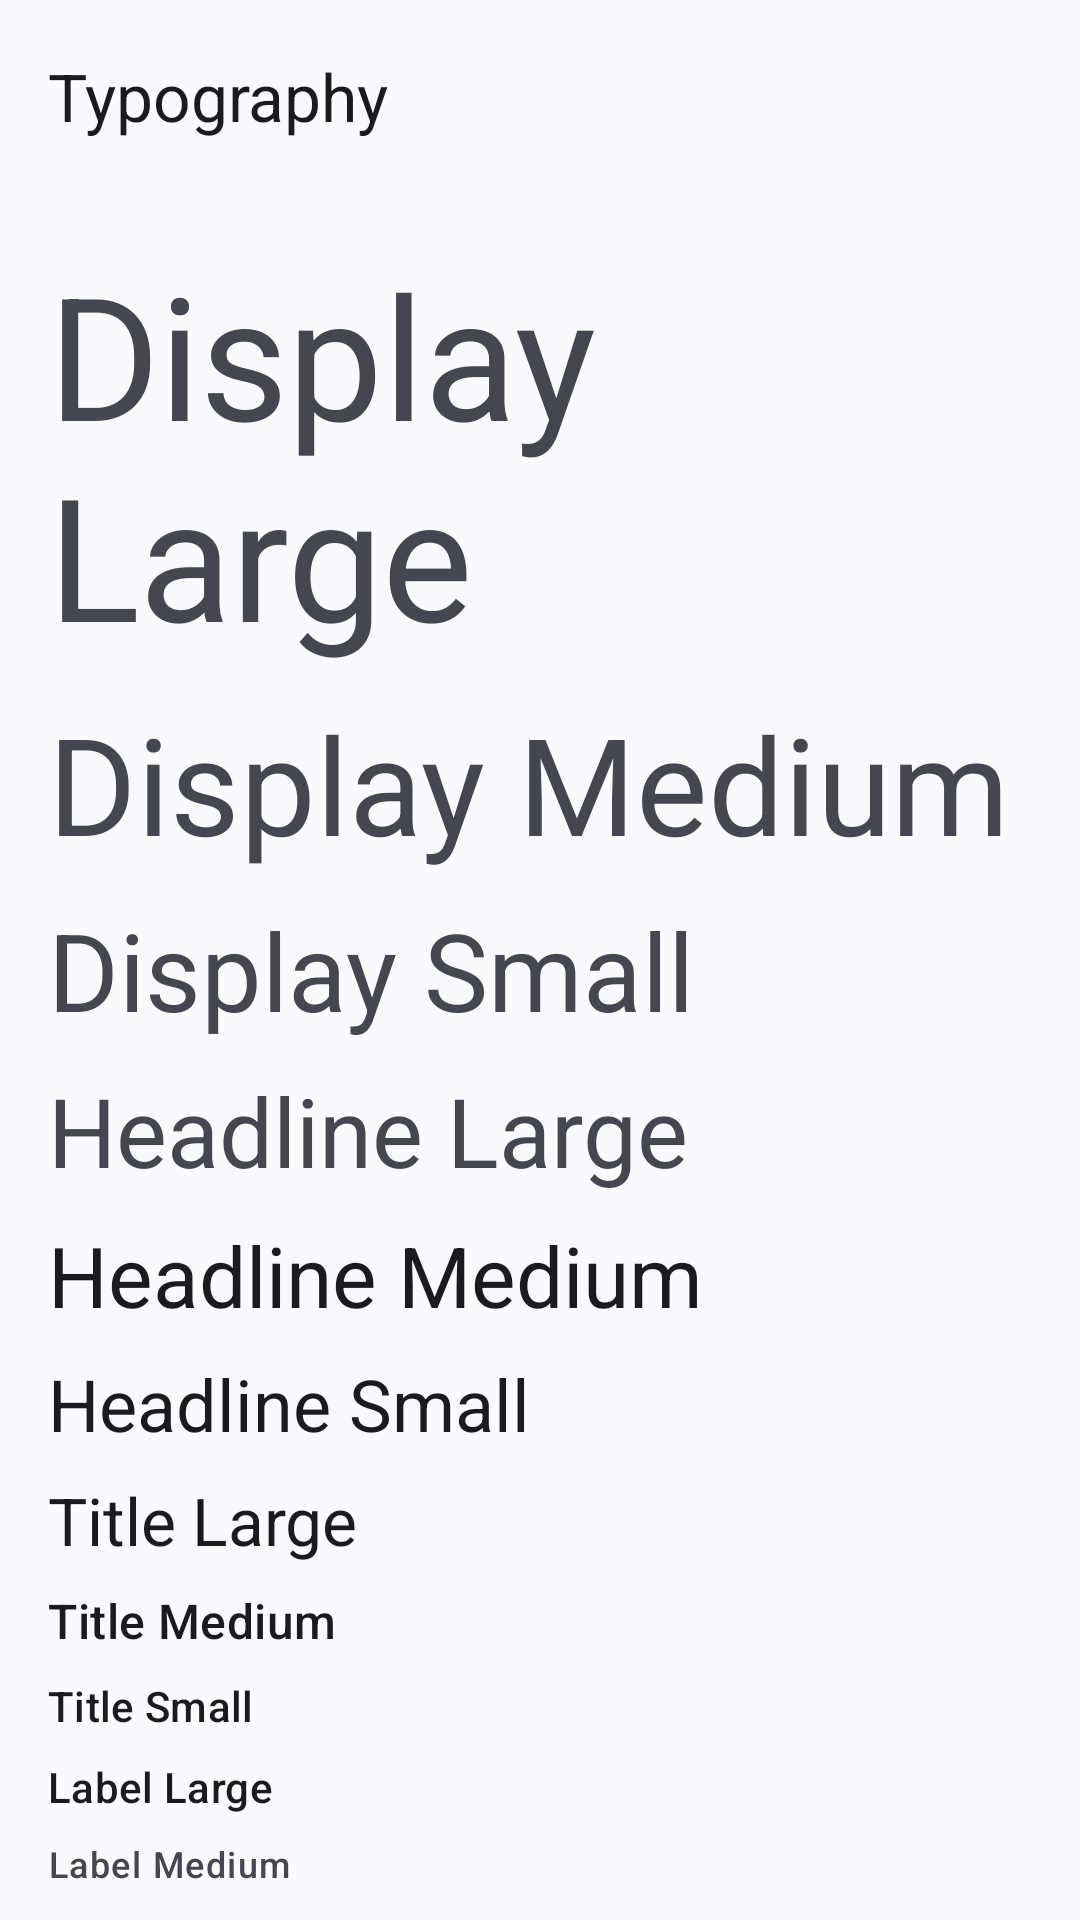

Write the Android layout XML for this screen, with the resource values it uses.
<!-- AndroidManifest.xml: application theme Theme.App.DayNight -->
<!-- res/layout/fragment_typography.xml -->
<?xml version="1.0" encoding="utf-8"?>
<androidx.coordinatorlayout.widget.CoordinatorLayout
	xmlns:android="http://schemas.android.com/apk/res/android"
	xmlns:app="http://schemas.android.com/apk/res-auto"
	android:layout_width="match_parent"
	android:layout_height="match_parent">

	<com.google.android.material.appbar.AppBarLayout
		android:id="@+id/appBarLayout"
		android:layout_width="match_parent"
		android:layout_height="wrap_content">

		<com.google.android.material.appbar.MaterialToolbar
			android:id="@+id/toolbar"
			android:layout_width="match_parent"
			android:layout_height="?actionBarSize"
			android:elevation="0dp"
			app:title="@string/typography.main.title" />
	</com.google.android.material.appbar.AppBarLayout>

	<androidx.core.widget.NestedScrollView
		android:layout_width="match_parent"
		android:layout_height="match_parent"
		android:fillViewport="true"
		app:layout_behavior="@string/appbar_scrolling_view_behavior">

		<LinearLayout
			android:id="@+id/contentLayout"
			android:layout_width="match_parent"
			android:layout_height="wrap_content"
			android:divider="@drawable/space_8dp"
			android:orientation="vertical"
			android:padding="16dp"
			android:showDividers="middle">

			<TextView
				android:layout_width="wrap_content"
				android:layout_height="wrap_content"
				android:text="@string/typography.item_display_large.description"
				android:textAppearance="?textAppearanceDisplayLarge" />

			<TextView
				android:layout_width="wrap_content"
				android:layout_height="wrap_content"
				android:text="@string/typography.item_display_medium.description"
				android:textAppearance="?textAppearanceDisplayMedium" />

			<TextView
				android:layout_width="wrap_content"
				android:layout_height="wrap_content"
				android:text="@string/typography.item_display_small.description"
				android:textAppearance="?textAppearanceDisplaySmall" />

			<TextView
				android:layout_width="wrap_content"
				android:layout_height="wrap_content"
				android:text="@string/typography.item_headline_large.description"
				android:textAppearance="?textAppearanceHeadlineLarge" />

			<TextView
				android:layout_width="wrap_content"
				android:layout_height="wrap_content"
				android:text="@string/typography.item_headline_medium.description"
				android:textAppearance="?textAppearanceHeadlineMedium" />

			<TextView
				android:layout_width="wrap_content"
				android:layout_height="wrap_content"
				android:text="@string/typography.item_headline_small.description"
				android:textAppearance="?textAppearanceHeadlineSmall" />

			<TextView
				android:layout_width="wrap_content"
				android:layout_height="wrap_content"
				android:text="@string/typography.item_title_large.description"
				android:textAppearance="?textAppearanceTitleLarge" />

			<TextView
				android:layout_width="wrap_content"
				android:layout_height="wrap_content"
				android:text="@string/typography.item_title_medium.description"
				android:textAppearance="?textAppearanceTitleMedium" />

			<TextView
				android:layout_width="wrap_content"
				android:layout_height="wrap_content"
				android:text="@string/typography.item_title_small.description"
				android:textAppearance="?textAppearanceTitleSmall" />

			<TextView
				android:layout_width="wrap_content"
				android:layout_height="wrap_content"
				android:text="@string/typography.item_label_large.description"
				android:textAppearance="?textAppearanceLabelLarge" />

			<TextView
				android:layout_width="wrap_content"
				android:layout_height="wrap_content"
				android:text="@string/typography.item_label_medium.description"
				android:textAppearance="?textAppearanceLabelMedium" />

			<TextView
				android:layout_width="wrap_content"
				android:layout_height="wrap_content"
				android:text="@string/typography.item_label_small.description"
				android:textAppearance="?textAppearanceLabelSmall" />

			<TextView
				android:layout_width="wrap_content"
				android:layout_height="wrap_content"
				android:text="@string/typography.item_body_large.description"
				android:textAppearance="?textAppearanceBodyLarge" />

			<TextView
				android:layout_width="wrap_content"
				android:layout_height="wrap_content"
				android:text="@string/typography.item_body_medium.description"
				android:textAppearance="?textAppearanceBodyMedium" />

			<TextView
				android:layout_width="wrap_content"
				android:layout_height="wrap_content"
				android:text="@string/typography.item_body_small.description"
				android:textAppearance="?textAppearanceBodySmall" />
		</LinearLayout>
	</androidx.core.widget.NestedScrollView>
</androidx.coordinatorlayout.widget.CoordinatorLayout>
<!-- resources referenced by this layout -->
<resources>
  <!-- drawable space_8dp (drawable) -->
  <?xml version="1.0" encoding="utf-8"?>
  <shape
  	xmlns:android="http://schemas.android.com/apk/res/android">
  	<size
  		android:width="8dp"
  		android:height="8dp" />
  </shape>
  <string name="typography.item_body_large.description">Body Large</string>
  <string name="typography.item_body_medium.description">Body Medium</string>
  <string name="typography.item_body_small.description">Body Small</string>
  <string name="typography.item_display_large.description">Display Large</string>
  <string name="typography.item_display_medium.description">Display Medium</string>
  <string name="typography.item_display_small.description">Display Small</string>
  <string name="typography.item_headline_large.description">Headline Large</string>
  <string name="typography.item_headline_medium.description">Headline Medium</string>
  <string name="typography.item_headline_small.description">Headline Small</string>
  <string name="typography.item_label_large.description">Label Large</string>
  <string name="typography.item_label_medium.description">Label Medium</string>
  <string name="typography.item_label_small.description">Label Small</string>
  <string name="typography.main.title">Typography</string>
  <style name="Theme.App.DayNight" parent="Theme.App.Light" />
  <style name="Theme.App.Light" parent="Base.Theme.App.Light">
  		<item name="android:statusBarColor">?colorPrimary</item>
  		<item name="android:navigationBarColor">?colorNavigationOverlay</item>
  		<item name="colorNavigationOverlay">@color/system_ui_overlay_dark</item>
  	</style>
  <style name="Base.Theme.App.Light" parent="Theme.Material3.DynamicColors.Light">
  		<item name="windowActionBar">false</item>
  		<item name="windowNoTitle">true</item>
  	</style>
  <color name="system_ui_overlay_dark">#8000</color>
</resources>
